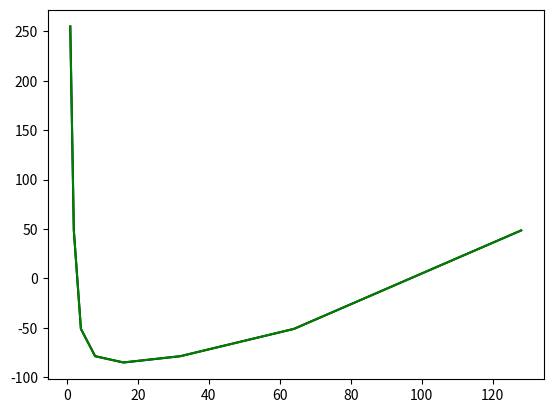

Here is the Python script that generated this plot:
import numpy as np
import math
import matplotlib.pyplot as plt


def fft(x):
    n = len(x)
    if len(x) == 1:
        return x

    w = np.exp(-1j*2*np.pi/n)
    even_list = []
    odd_list = []
    for i in range(math.floor(n/2)):
        even_list.append(x[i*2])
        odd_list.append(x[2*i+1])

    _even_list, _odd_list = fft(even_list), fft(odd_list)
    y = [0]*n
    for i in range(math.floor(n/2)):
        y[i] = _even_list[i] + np.power(w, i) * _odd_list[i]
        y[i+math.floor(n/2)] = _even_list[i] - np.power(w, i) * _odd_list[i]

    return y


signal = [1, 2, 4, 8, 16, 32, 64, 128]
fft_response = fft(signal)

plt.plot(signal, fft_response, color="black")
plt.plot(signal, np.fft.fft(signal), color="green")
plt.show()
print(fft_response)
